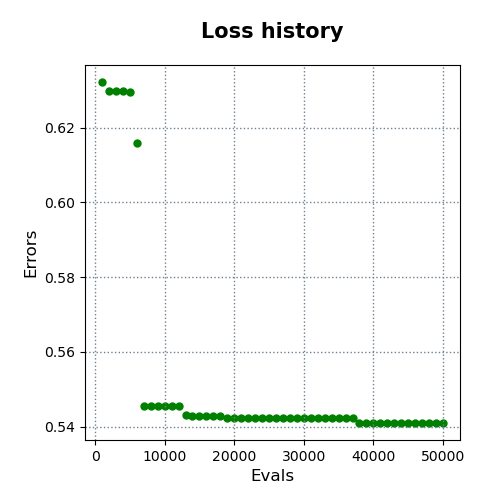

Source data for this figure (header and first rows):
evals, errors
1000, 0.6322
2000, 0.6299
3000, 0.6299
4000, 0.6299
5000, 0.6297
6000, 0.616
7000, 0.5455
8000, 0.5455
9000, 0.5455
10000, 0.5455
11000, 0.5455
12000, 0.5455
13000, 0.5432
14000, 0.5428
15000, 0.5428
16000, 0.5428
17000, 0.5428
18000, 0.5428
19000, 0.5422
20000, 0.5422
21000, 0.5422
22000, 0.5422
23000, 0.5422
24000, 0.5422
25000, 0.5422
26000, 0.5422
27000, 0.5422
28000, 0.5422
29000, 0.5422
30000, 0.5422
31000, 0.5422
32000, 0.5422
33000, 0.5422
34000, 0.5422
35000, 0.5422
36000, 0.5422
37000, 0.5422
38000, 0.541
39000, 0.541
40000, 0.541
41000, 0.541
42000, 0.541
43000, 0.541
44000, 0.541
45000, 0.541
46000, 0.541
47000, 0.541
48000, 0.541
49000, 0.541
50000, 0.541
